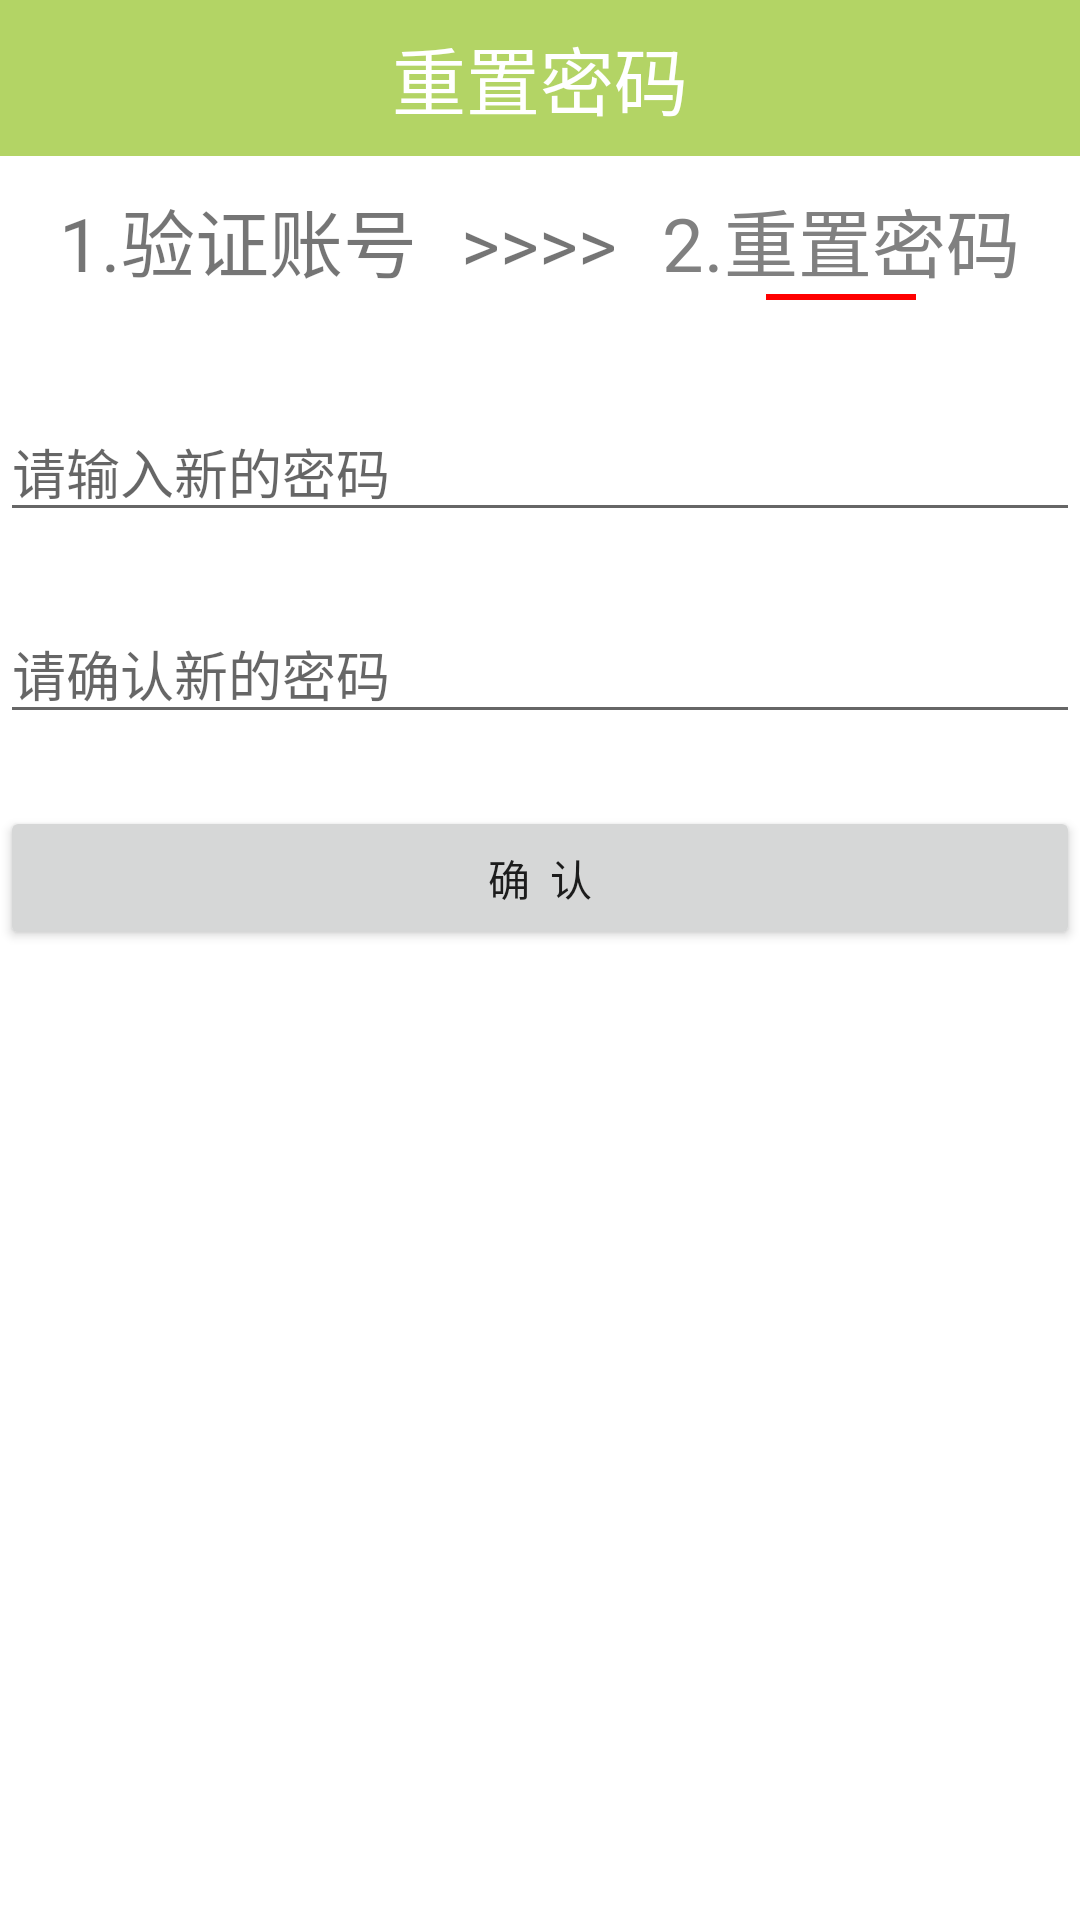

Layout XML and referenced resources for this Android screen:
<!-- AndroidManifest.xml: application theme AppTheme -->
<!-- res/layout/reset_pwd.xml -->
<?xml version="1.0" encoding="utf-8"?>
<LinearLayout xmlns:android="http://schemas.android.com/apk/res/android"
    android:orientation="vertical" android:layout_width="match_parent"
    android:layout_height="match_parent">

    <FrameLayout android:id="@+id/login_title"
        android:layout_width="match_parent"
        android:layout_height="wrap_content">

        <TextView
            android:layout_width="match_parent"
            android:layout_height="wrap_content"
            android:text="重置密码"
            android:background="@color/cleargreen"
            android:textColor="@android:color/white"
            android:padding="8dp"
            android:textSize="12pt"
            android:gravity="center"/>



    </FrameLayout>

    <LinearLayout
        android:padding="10dp"
        android:layout_width="match_parent"
        android:layout_height="wrap_content"
        android:orientation="horizontal">
        <TextView
            android:gravity="center_horizontal"
            android:layout_weight="2"
            android:layout_height="wrap_content"
            android:text="1.验证账号"
            android:textSize="12pt"
            android:layout_width="wrap_content" />
        <TextView
            android:gravity="center_horizontal"
            android:layout_weight="1"
            android:layout_height="wrap_content"
            android:text=">>>>"
            android:textSize="12pt"
            android:layout_width="wrap_content" />
        <TextView
            android:gravity="center_horizontal"
            android:layout_weight="2"
            android:layout_height="wrap_content"
            android:text="2.重置密码"
            android:textSize="12pt"
            android:textColor="@android:color/tab_indicator_text"
            android:drawableBottom="@drawable/underline"
            android:layout_width="wrap_content" />
    </LinearLayout>

    <EditText android:id="@+id/rst_pwd"
        android:layout_marginTop="24dp"
        android:layout_width="match_parent"
        android:layout_height="wrap_content"
        android:hint="请输入新的密码"
        android:inputType="textPassword" />
    <EditText android:id="@+id/rst_pwd_repeat"
        android:layout_marginTop="24dp"
        android:layout_width="match_parent"
        android:layout_height="wrap_content"
        android:hint="请确认新的密码"
        android:inputType="textPassword" />
    <Button android:id="@+id/rst_confirm"
        android:layout_marginTop="24dp"
        android:layout_width="match_parent"
        android:layout_height="wrap_content"
        android:text="确  认"
        android:padding="8dp"/>
</LinearLayout>
<!-- resources referenced by this layout -->
<resources>
  <color name="cleargreen">#ffb3d465</color>
  <!-- drawable underline: png bitmap (drawable-mdpi, 17707 bytes) -->
</resources>
